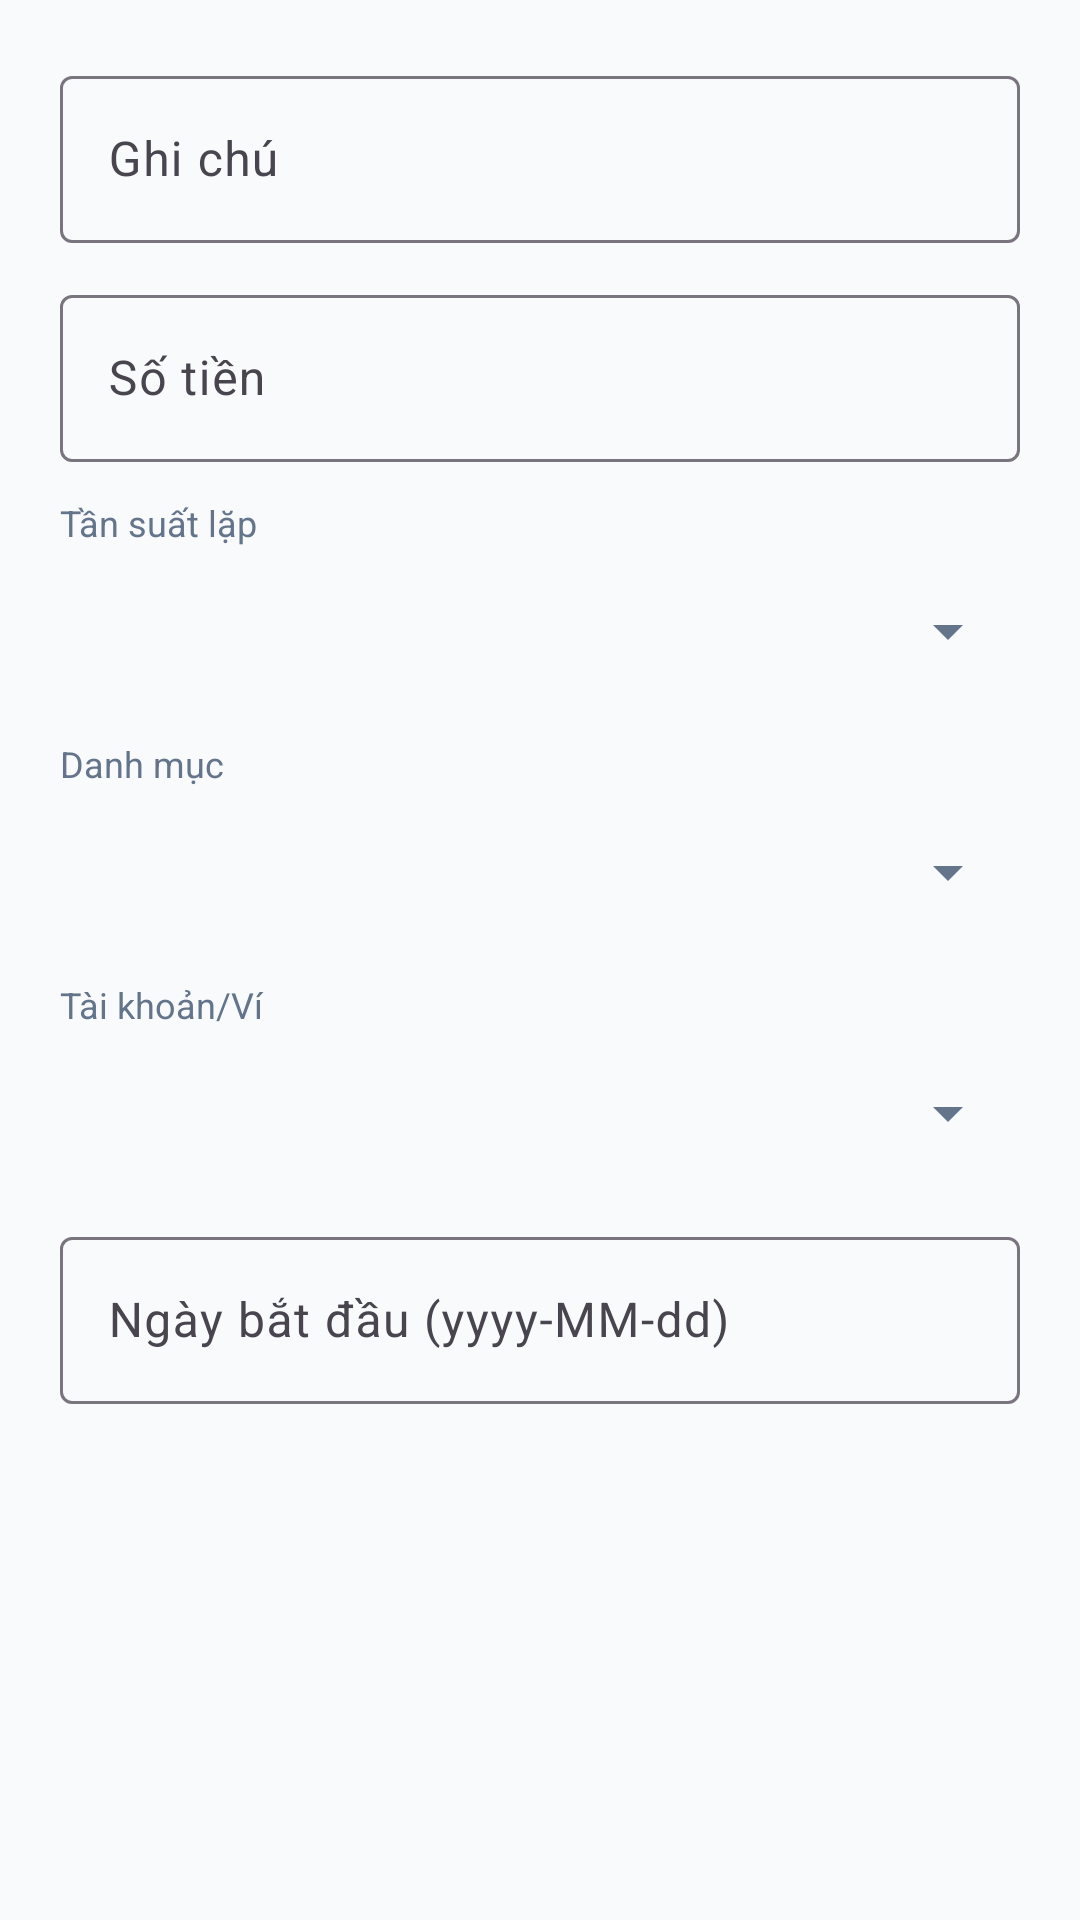

The Android layout XML behind this screen, and the referenced resources:
<!-- AndroidManifest.xml: application theme Theme.Quanlychitieu -->
<!-- res/layout/dialog_add_recurring.xml -->
<?xml version="1.0" encoding="utf-8"?>
<ScrollView xmlns:android="http://schemas.android.com/apk/res/android"
    android:layout_width="match_parent"
    android:layout_height="wrap_content">

    <LinearLayout
        android:layout_width="match_parent"
        android:layout_height="wrap_content"
        android:orientation="vertical"
        android:padding="20dp">

        <com.google.android.material.textfield.TextInputLayout
            android:layout_width="match_parent"
            android:layout_height="wrap_content"
            android:hint="Ghi chú">
            <com.google.android.material.textfield.TextInputEditText
                android:id="@+id/et_recurring_note"
                android:layout_width="match_parent"
                android:layout_height="wrap_content"
                android:inputType="text" />
        </com.google.android.material.textfield.TextInputLayout>

        <com.google.android.material.textfield.TextInputLayout
            android:layout_width="match_parent"
            android:layout_height="wrap_content"
            android:layout_marginTop="12dp"
            android:hint="Số tiền">
            <com.google.android.material.textfield.TextInputEditText
                android:id="@+id/et_recurring_amount"
                android:layout_width="match_parent"
                android:layout_height="wrap_content"
                android:inputType="numberDecimal" />
        </com.google.android.material.textfield.TextInputLayout>

        <TextView
            android:layout_width="wrap_content"
            android:layout_height="wrap_content"
            android:layout_marginTop="12dp"
            android:text="Tần suất lặp"
            android:textSize="12sp"
            android:textColor="@color/text_sub" />

        <Spinner
            android:id="@+id/sp_frequency"
            android:layout_width="match_parent"
            android:layout_height="48dp"
            android:layout_marginTop="4dp" />

        <TextView
            android:layout_width="wrap_content"
            android:layout_height="wrap_content"
            android:layout_marginTop="12dp"
            android:text="Danh mục"
            android:textSize="12sp"
            android:textColor="@color/text_sub" />

        <Spinner
            android:id="@+id/sp_category"
            android:layout_width="match_parent"
            android:layout_height="48dp"
            android:layout_marginTop="4dp" />

        <TextView
            android:layout_width="wrap_content"
            android:layout_height="wrap_content"
            android:layout_marginTop="12dp"
            android:text="Tài khoản/Ví"
            android:textSize="12sp"
            android:textColor="@color/text_sub" />

        <Spinner
            android:id="@+id/sp_account"
            android:layout_width="match_parent"
            android:layout_height="48dp"
            android:layout_marginTop="4dp" />

        <com.google.android.material.textfield.TextInputLayout
            android:layout_width="match_parent"
            android:layout_height="wrap_content"
            android:layout_marginTop="12dp"
            android:hint="Ngày bắt đầu (yyyy-MM-dd)">
            <com.google.android.material.textfield.TextInputEditText
                android:id="@+id/et_start_date"
                android:layout_width="match_parent"
                android:layout_height="wrap_content"
                android:focusable="false"
                android:clickable="true" />
        </com.google.android.material.textfield.TextInputLayout>

    </LinearLayout>
</ScrollView>
<!-- resources referenced by this layout -->
<resources>
  <color name="text_sub">#64748B</color>
  <style name="Theme.Quanlychitieu" parent="Base.Theme.Quanlychitieu" />
  <style name="Base.Theme.Quanlychitieu" parent="Theme.Material3.DayNight.NoActionBar">
          
          <item name="colorPrimary">@color/primary</item>
          <item name="android:windowBackground">@color/background_app</item>
          <item name="android:textColorPrimary">@color/text_main</item>
          <item name="android:textColorSecondary">@color/text_sub</item>
      </style>
  <color name="primary">#4A6CF7</color>
  <color name="background_app">#F8FAFC</color>
  <color name="text_main">#1E293B</color>
</resources>
